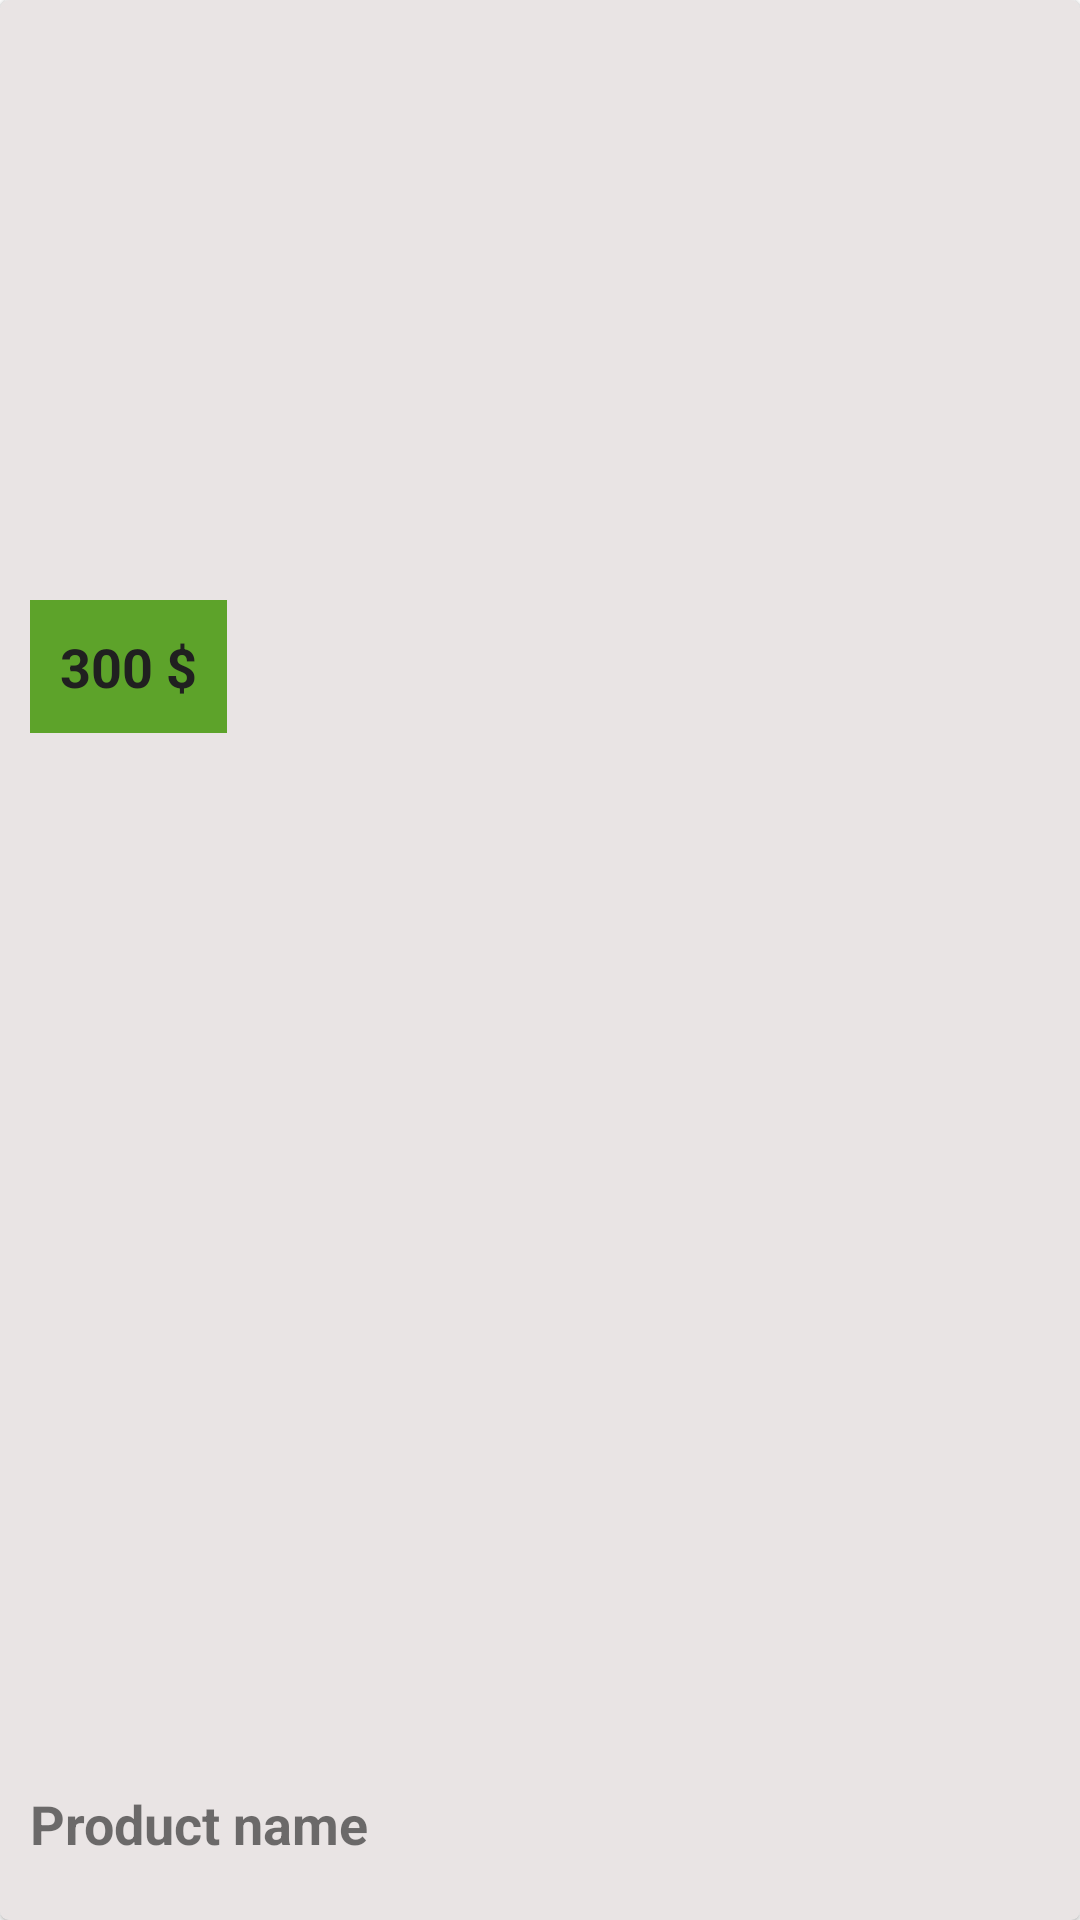

Produce the Android XML layout that renders to this screen, including the resource entries it uses.
<!-- AndroidManifest.xml: application theme Theme.Mall -->
<!-- res/layout/grocery_item_big.xml -->
<?xml version="1.0" encoding="utf-8"?>
<com.google.android.material.card.MaterialCardView xmlns:android="http://schemas.android.com/apk/res/android"
    xmlns:app="http://schemas.android.com/apk/res-auto"
    android:id="@+id/parent"
    android:layout_width="220dp"
    android:layout_height="330dp"
    android:layout_margin="5dp"
    android:elevation="5dp"
    android:padding="10dp"
    app:cardCornerRadius="3dp">

    <RelativeLayout
        android:layout_width="match_parent"
        android:layout_height="match_parent"
        android:background="#79D1C7C7">

        <RelativeLayout
            android:id="@+id/bigImgRelLay"
            android:layout_width="match_parent"
            android:layout_height="wrap_content"
            android:layout_marginTop="20dp">

            <ImageView
                android:id="@+id/bigProductImage"
                android:layout_width="160dp"
                android:layout_height="160dp"
                android:layout_centerHorizontal="true"
                android:adjustViewBounds="false"
                android:scaleType="fitCenter"
                android:src="@mipmap/ic_launcher_round" />

        </RelativeLayout>

        <RelativeLayout
            android:id="@+id/bigProductPrices"
            android:layout_width="match_parent"
            android:layout_height="wrap_content"
            android:layout_below="@id/bigImgRelLay"
            android:layout_marginTop="20dp">

            <TextView
                android:id="@+id/bigProductPrice"
                android:layout_width="wrap_content"
                android:layout_height="wrap_content"
                android:layout_marginStart="10dp"
                android:background="@color/main_light_green"
                android:padding="10dp"
                android:text="300 $"
                android:textColor="#202020"
                android:textSize="18sp"
                android:textStyle="bold" />

            <TextView
                android:id="@+id/bigProductCrossPrice"
                android:layout_width="wrap_content"
                android:layout_height="wrap_content"
                android:layout_marginStart="6dp"
                android:layout_marginTop="-10dp"
                android:padding="10dp"
                android:text="______"
                android:textColor="#202020"
                android:textSize="20sp"
                android:textStyle="bold"
                android:visibility="gone" />

            <TextView
                android:id="@+id/bigProductSalePrice"
                android:layout_width="wrap_content"
                android:layout_height="wrap_content"
                android:layout_toEndOf="@id/bigProductPrice"
                android:background="@color/main_orange"
                android:padding="10dp"
                android:text="300 $"
                android:textColor="@color/white"
                android:textSize="18sp"
                android:textStyle="bold"
                android:visibility="gone" />


            <TextView
                android:id="@+id/bitProductSale"
                android:layout_width="wrap_content"
                android:layout_height="wrap_content"
                android:layout_below="@id/bigProductPrice"
                android:layout_marginStart="10dp"
                android:padding="5dp"
                android:text="Sale!"
                android:textColor="@color/main_orange"
                android:textSize="18sp"
                android:textStyle="bold"
                android:visibility="gone" />


        </RelativeLayout>


        <TextView
            android:id="@+id/txtBigProductName"
            android:layout_width="wrap_content"
            android:layout_height="wrap_content"
            android:layout_alignWithParentIfMissing="true"
            android:layout_alignParentBottom="true"
            android:layout_marginStart="10dp"
            android:layout_marginBottom="20dp"
            android:text="Product name"
            android:textSize="18sp"
            android:textStyle="bold" />


    </RelativeLayout>


</com.google.android.material.card.MaterialCardView>
<!-- resources referenced by this layout -->
<resources>
  <color name="main_light_green">#EE549F1D</color>
  <color name="main_orange">#B66A0D</color>
  <color name="white">#FFFFFFFF</color>
  <style name="Theme.Mall" parent="Theme.MaterialComponents.Light.NoActionBar">
          
          <item name="colorPrimary">@color/main_green</item>
          <item name="colorPrimaryVariant">@color/main_green</item>
          <item name="colorOnPrimary">@color/white</item>
          
          <item name="colorSecondary">@color/teal_200</item>
          <item name="colorSecondaryVariant">@color/teal_700</item>
          <item name="colorOnSecondary">@color/black</item>
          
          <item name="android:statusBarColor">?attr/colorPrimaryVariant</item>
          
      </style>
  <color name="main_green">#2B792C</color>
  <color name="teal_200">#FF03DAC5</color>
  <color name="teal_700">#FF018786</color>
  <color name="black">#FF000000</color>
</resources>
